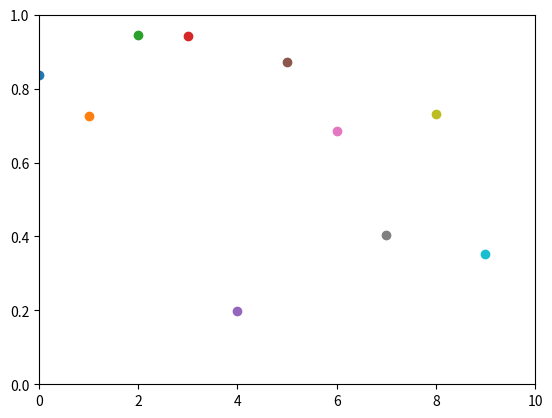

Source code (Python):
import numpy as np
import matplotlib.pyplot as plt

plt.axis([0, 10, 0, 1])

for i in range(10):
    y = np.random.random()
    plt.scatter(i, y)
    plt.pause(0.5)

plt.show()
